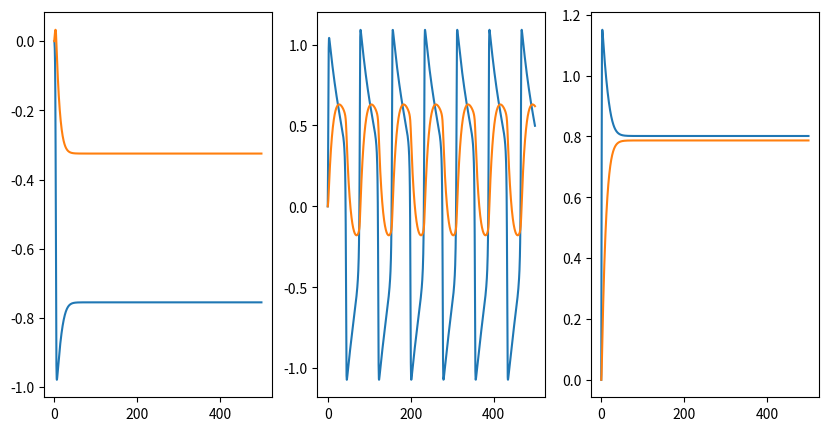
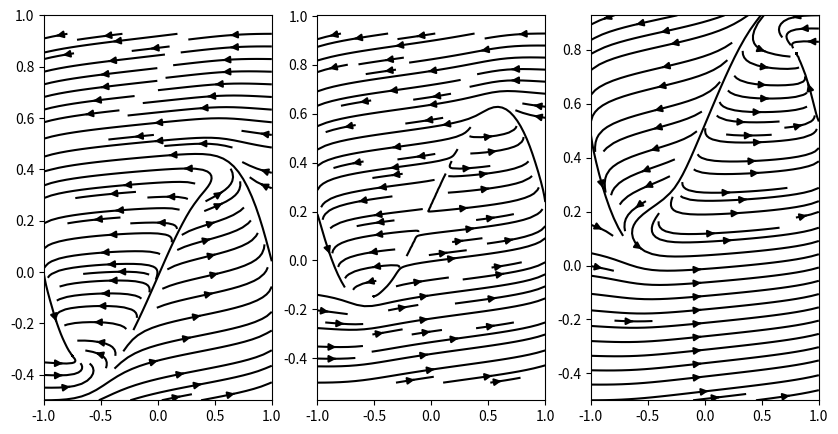

The matplotlib source for these figures, in order:
import numpy as np
import matplotlib.pyplot as plt
import matplotlib.patches as mpatches
from scipy.integrate import odeint

P=[{'a':-0.3,'b':1.4,'tau':20,'I':0},
 {'a':-0.3,'b':1.4,'tau':20,'I':0.23},
   {'a':-0.3,'b':1.4,'tau':20,'I':0.5}]

T=np.linspace(0,500,1500)

def FN(x,t,a,b,tau,I):
  return  np.array([x[0]-x[0]**3-x[1]+I,
                    (x[0]-a-b*x[1])/tau])


v,w=odeint(FN,np.array([0,0]),T,args=(P[0]['a'],P[0]['b'],
                            P[0]['tau'],P[0]['I'])).T

v1,w1=odeint(FN,np.array([0,0]),T,args=(P[1]['a'],P[1]['b'],
                            P[1]['tau'],P[1]['I'])).T

v2,w2=odeint(FN,np.array([0,0]),T,args=(P[2]['a'],P[2]['b'],
                            P[2]['tau'],P[2]['I'])).T

fig,ax=plt.subplots(1,3,figsize=(10,5))
ax[0].plot(T,v)
ax[0].plot(T,w)
ax[1].plot(T,v1)
ax[1].plot(T,w1)
ax[2].plot(T,v2)
ax[2].plot(T,w2)

from matplotlib import streamplot

x=np.linspace(-1,1,100)
y=np.array([(1/P[0]['b'])*(k-P[0]['a']) for k in x])
X,Y=np.meshgrid(x,y)

y

fig,ax=plt.subplots(1,3,figsize=(10,5))
dx,dy=FN(np.array([X,Y]),0,P[0]['a'],P[0]['b'],
         P[0]['tau'],P[0]['I'])
ax[0].streamplot(X,Y,dx,dy,color='k')

dx1,dy1=FN(np.array([X,Y]),0,P[1]['a'],P[1]['b'],
         P[1]['tau'],P[1]['I'])
ax[1].streamplot(X,Y,dx1,dy1,color='k')


dx2,dy2=FN(np.array([X,Y]),0,P[2]['a'],P[2]['b'],
         P[2]['tau'],P[2]['I'])
ax[2].streamplot(X,Y,dx2,dy2,color='k')

def find_roots(a,b,I,tau):
  coef=[1,0,1/b-1,-a/b-I]
  roots=[np.real(r) for r in np.roots(coef)
  if np.isreal(r)]
  return [[r,r-r**3+I] for r in roots]
eqnproot={}
for i,p in enumerate(P):
  eqnproot[i]=find_roots(**p)

eqnproot

EQUILIBRIUM_COLOR={'Stable node':'C0',
                   'Unstable node':'C1',
                   'Saddle':'C4',
                   'Stable focus':'C3',
                   'Unstable focus':'C2',
                   'Center': 'C5'
                   }

def jacobiano_FN(v,w,a,b,tau,I):
  return([[-3*v**2+1,-1],[1/tau,-b/tau]])
def estabilidad(jacobiano):
  ev=np.linalg.eigvals(jacobiano)
  if all(np.real(ev)==0) and all(np.imag(ev)!=0):
    nature='Center'
  elif np.real(ev)[0]*np.real[1]<0:
    nature='Saddle'
  else:
    stability ='Unstable' if all (np.real(ev)>0) else 'Stable'
    nature=stability+('focus' if all(np.imag(ev)!=0) else 'node')
  return nature




